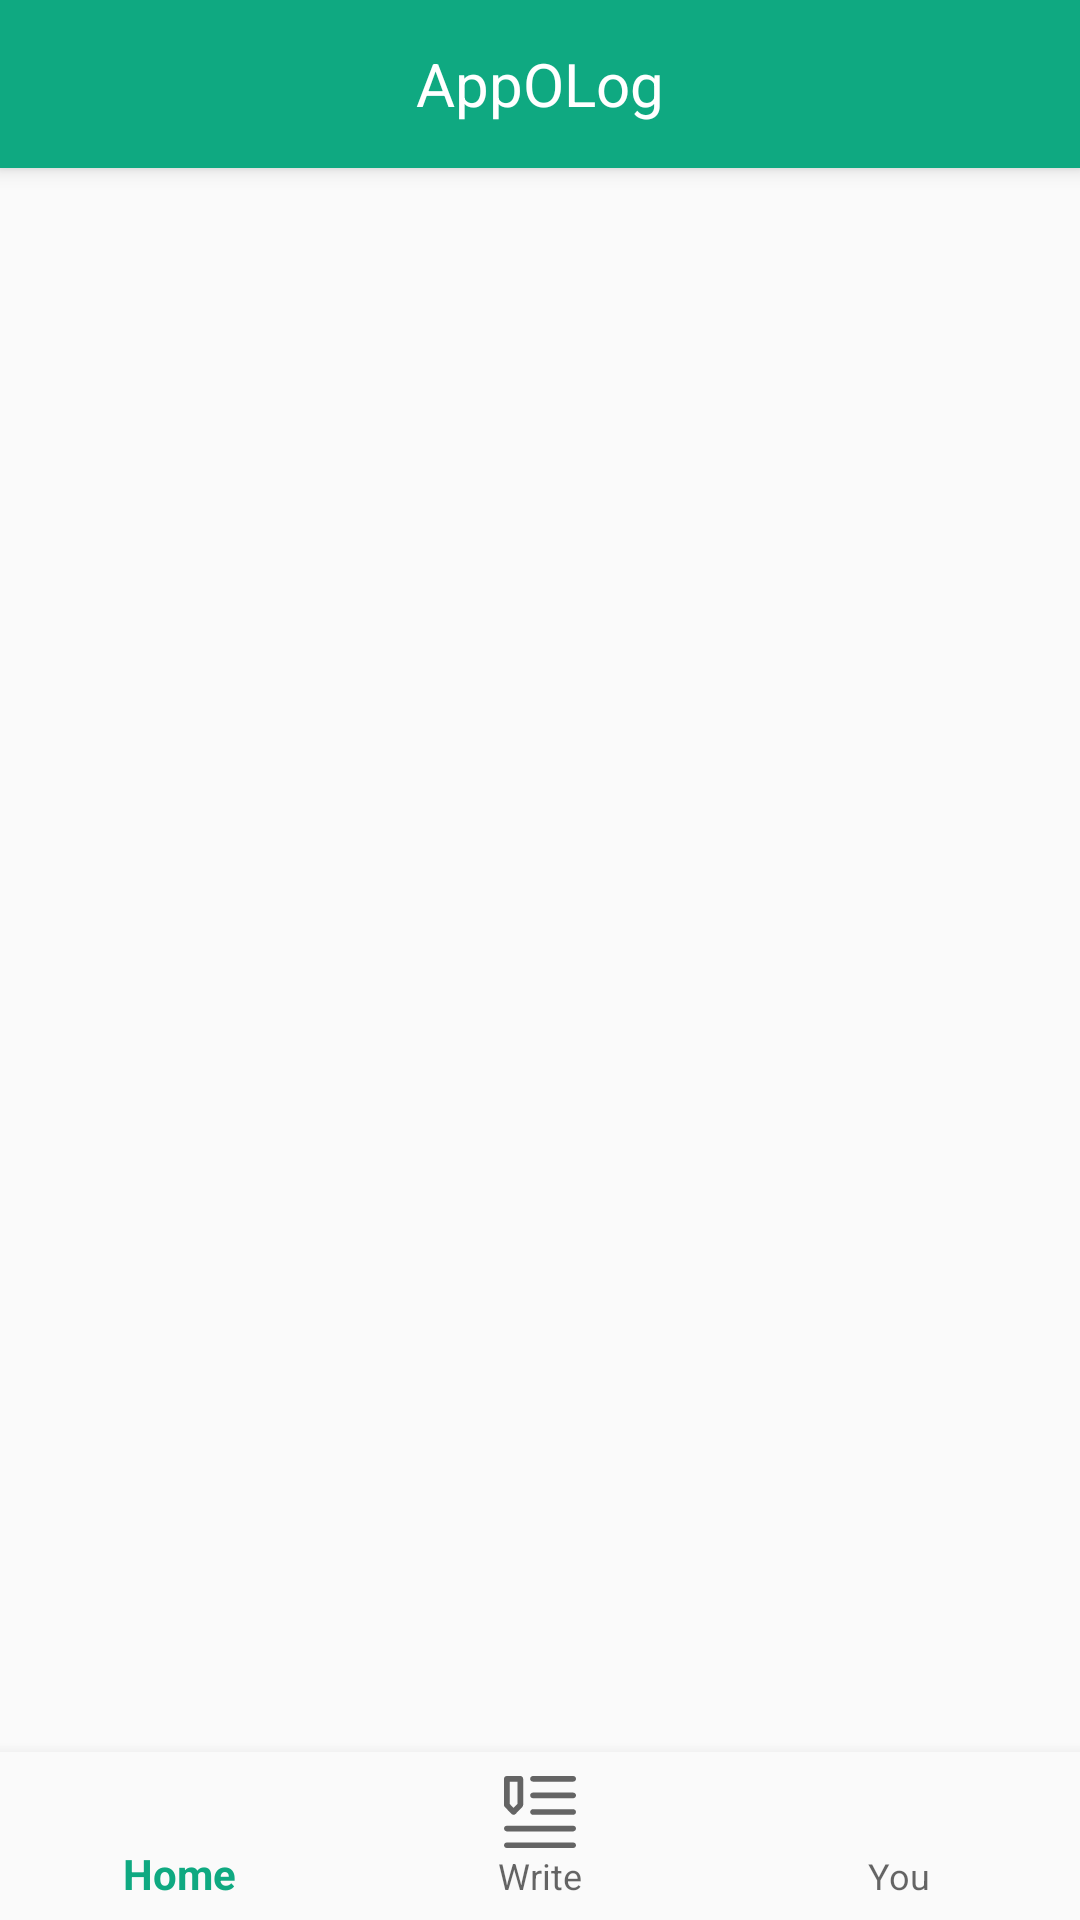

Produce the Android XML layout that renders to this screen, including the resource entries it uses.
<!-- AndroidManifest.xml: application theme AppTheme -->
<!-- res/layout/activity_main.xml -->
<?xml version="1.0" encoding="utf-8"?>
<LinearLayout xmlns:android="http://schemas.android.com/apk/res/android"
    xmlns:app="http://schemas.android.com/apk/res-auto"
    xmlns:tools="http://schemas.android.com/tools"
    android:id="@+id/linearLayoutActivityMain"
    android:layout_width="match_parent"
    android:layout_height="match_parent"
    android:orientation="vertical"
    tools:context=".activities.MainActivity">

    <android.support.design.widget.CoordinatorLayout
        android:id="@+id/coordinatorLayout"
        android:layout_width="match_parent"
        android:layout_height="0dp"
        android:layout_weight="1">

        <android.support.design.widget.AppBarLayout
            android:layout_width="match_parent"
            android:layout_height="wrap_content">

            <android.support.v7.widget.Toolbar
                android:id="@+id/toolbar"
                android:layout_width="match_parent"
                android:layout_height="?android:attr/actionBarSize"
                app:layout_scrollFlags="scroll|enterAlways"
                app:titleTextColor="@color/white"
                android:background="@color/colorPrimary">

                <TextView
                    android:id="@+id/tvAppTitle"
                    android:layout_width="wrap_content"
                    android:layout_height="wrap_content"
                    android:layout_gravity="center"
                    android:text="@string/app_name"
                    android:textColor="@color/white"
                    android:textSize="20sp" />

            </android.support.v7.widget.Toolbar>
        </android.support.design.widget.AppBarLayout>

        <FrameLayout
            android:id="@+id/fragmentContainer"
            android:layout_width="match_parent"
            android:layout_height="match_parent"
            app:layout_behavior="@string/appbar_scrolling_view_behavior"
            />

    </android.support.design.widget.CoordinatorLayout>

    <android.support.design.widget.BottomNavigationView
        android:id="@+id/bottomNavigation"
        android:layout_width="match_parent"
        android:layout_height="wrap_content"
        android:background="?android:attr/windowBackground"
        app:menu="@menu/navigation" />

</LinearLayout>
<!-- resources referenced by this layout -->
<resources>
  <color name="colorPrimary">#0fa981</color>
  <color name="white">#FFFFFF</color>
  <string name="app_name">AppOLog</string>
  <style name="AppTheme" parent="Theme.AppCompat.Light.NoActionBar">
          
          <item name="android:actionButtonStyle">@style/ActionButtonStyle</item>
          <item name="colorPrimary">@color/colorPrimary</item>
          <item name="colorPrimaryDark">@color/colorPrimaryDark</item>
          <item name="colorAccent">@color/colorAccent</item>
          <item name="cardViewStyle">@style/CardView</item>
      </style>
  <style name="ActionButtonStyle" parent="@android:style/Widget.Holo.Light.ActionButton">
          <item name="android:minWidth">8dip</item>
          <item name="android:paddingStart">12dip</item>
          <item name="android:paddingEnd">8dip</item>
      </style>
  <color name="colorPrimaryDark">#079664</color>
  <color name="colorAccent">#3F51B5</color>
</resources>
